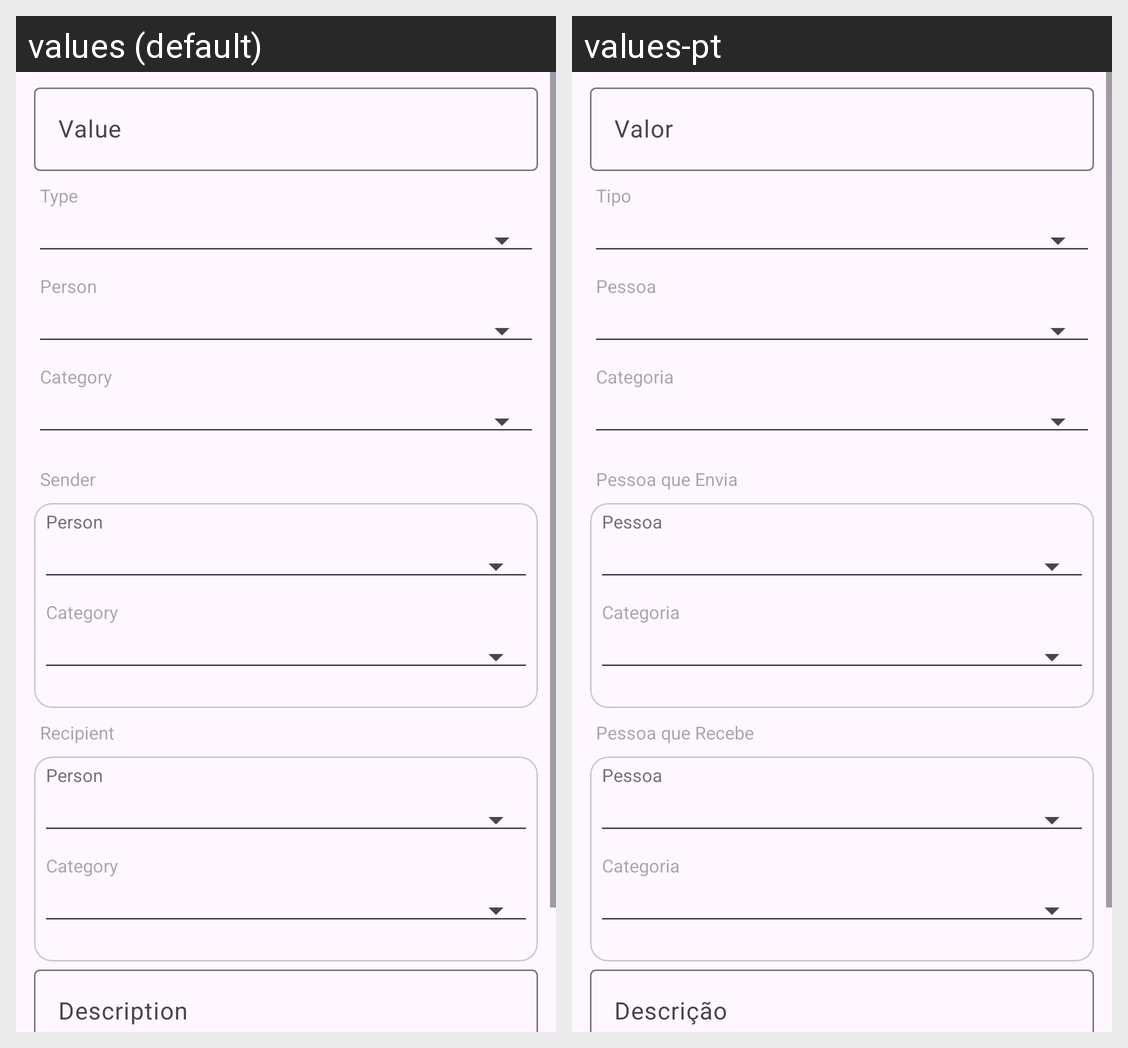

This grid shows one Android layout under two languages. Give, for every string resource on the screen, its name, the default text and each shown locale's text.
Android screen res/layout/add_movimento.xml rendered under 2 locales, left to right: values (default), values-pt. Device: Nexus 5 (rendered at 1080×1920; each locale shown at half size, 540×960, under a caption strip naming it); theme AppTheme.
Strings drawn on this screen, with the default value and each locale's value (text and hints the layout hard-codes, and strings that could not be matched under every locale, appear in the picture but are not listed):

label_type
  values: Type
  values-pt: Tipo

label_person
  values: Person
  values-pt: Pessoa

label_category
  values: Category
  values-pt: Categoria

label_settlement_section_sender_person
  values: Sender
  values-pt: Pessoa que Envia

label_settlement_section_receiver_person
  values: Recipient
  values-pt: Pessoa que Recebe
